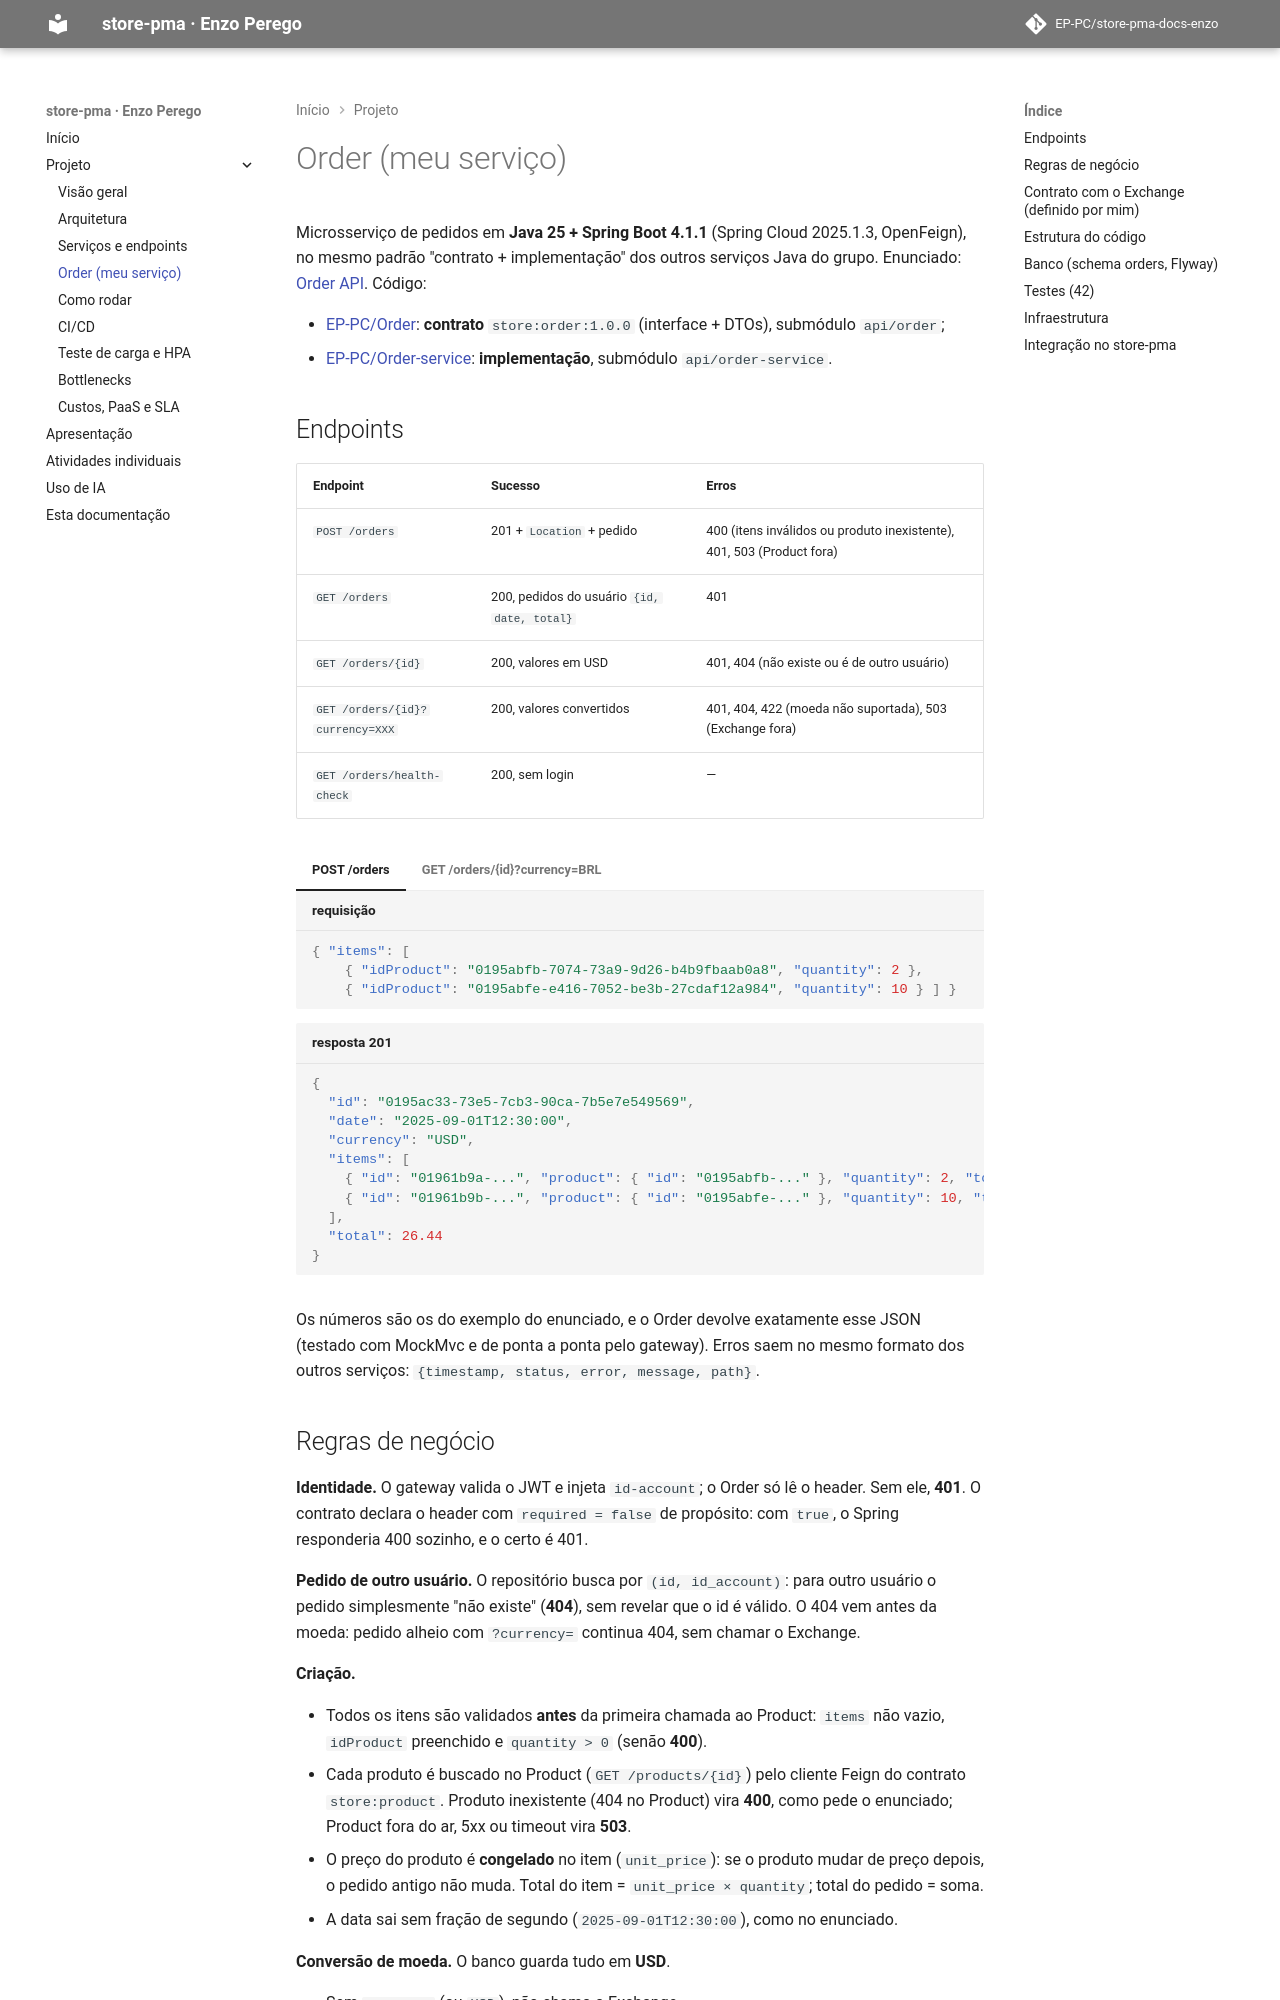

repository: EP-PC/store-pma-docs-enzo · page: projeto/order/index.html · generator: mkdocs

# Order (meu serviço)

Microsserviço de pedidos em **Java 25 + Spring Boot 4.1.1** (Spring Cloud 2025.1.3, OpenFeign),
no mesmo padrão "contrato + implementação" dos outros serviços Java do grupo. Enunciado:
[Order API](https://insper.github.io/platform/2026.2/exercises/order/). Código:

- [EP-PC/Order](https://github.com/EP-PC/Order): **contrato** `store:order:1.0.0` (interface +
  DTOs), submódulo `api/order`;
- [EP-PC/Order-service](https://github.com/EP-PC/Order-service): **implementação**, submódulo
  `api/order-service`.

## Endpoints

| Endpoint | Sucesso | Erros |
|---|---|---|
| `POST /orders` | 201 + `Location` + pedido | 400 (itens inválidos ou produto inexistente), 401, 503 (Product fora) |
| `GET /orders` | 200, pedidos do usuário `{id, date, total}` | 401 |
| `GET /orders/{id}` | 200, valores em USD | 401, 404 (não existe ou é de outro usuário) |
| `GET /orders/{id}?currency=XXX` | 200, valores convertidos | 401, 404, 422 (moeda não suportada), 503 (Exchange fora) |
| `GET /orders/health-check` | 200, sem login | — |

=== "POST /orders"

    ```json title="requisição"
    { "items": [
        { "idProduct": "0195abfb-7074-73a9-9d26-b4b9fbaab0a8", "quantity": 2 },
        { "idProduct": "0195abfe-e416-7052-be3b-27cdaf12a984", "quantity": 10 } ] }
    ```

    ```json title="resposta 201"
    {
      "id": "0195ac33-73e5-7cb3-90ca-7b5e7e549569",
      "date": "2025-09-01T12:30:00",
      "currency": "USD",
      "items": [
        { "id": "01961b9a-...", "product": { "id": "0195abfb-..." }, "quantity": 2, "total": 20.24 },
        { "id": "01961b9b-...", "product": { "id": "0195abfe-..." }, "quantity": 10, "total": 6.20 }
      ],
      "total": 26.44
    }
    ```

=== "GET /orders/{id}?currency=BRL"

    ```json title="resposta 200 (sell = 6.00)"
    {
      "id": "0195ac33-73e5-7cb3-90ca-7b5e7e549569",
      "date": "2025-09-01T12:30:00",
      "currency": "BRL",
      "items": [
        { "id": "01961b9a-...", "product": { "id": "0195abfb-..." }, "quantity": 2, "total": 121.44 },
        { "id": "01961b9b-...", "product": { "id": "0195abfe-..." }, "quantity": 10, "total": 37.20 }
      ],
      "total": 158.64
    }
    ```

Os números são os do exemplo do enunciado, e o Order devolve exatamente esse JSON (testado com
MockMvc e de ponta a ponta pelo gateway). Erros saem no mesmo formato dos outros serviços:
`{timestamp, status, error, message, path}`.
